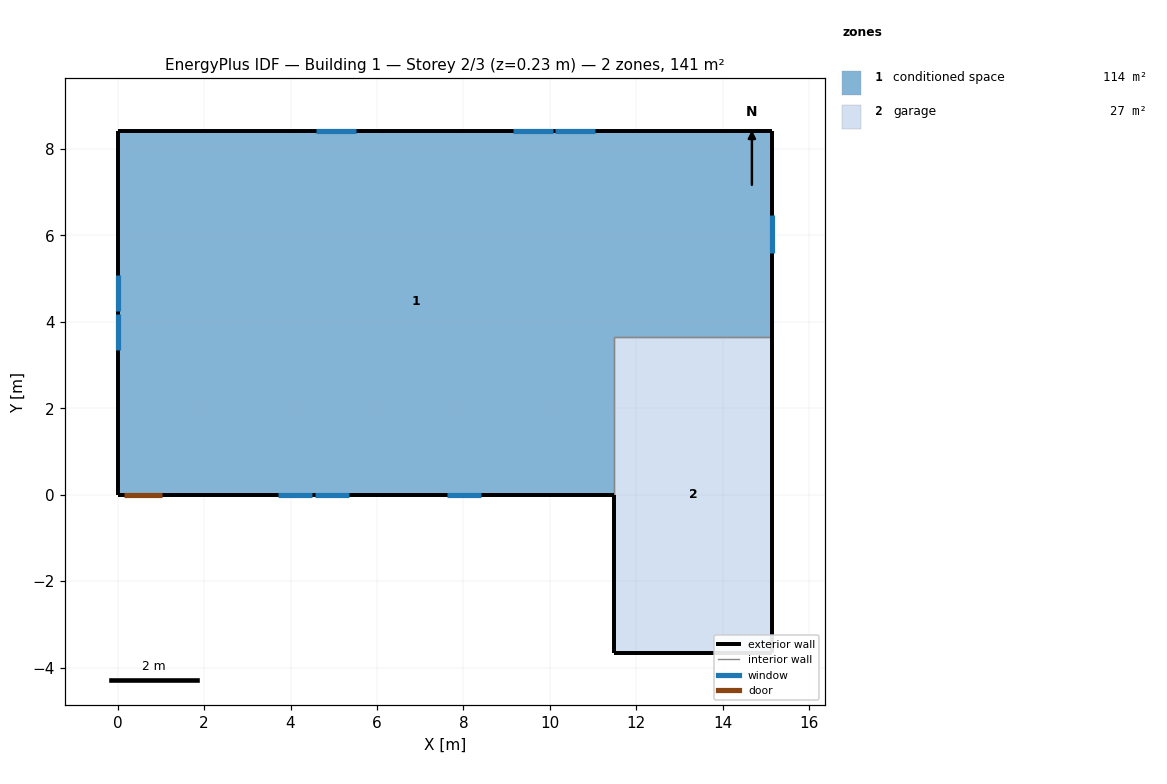
=== STOREY PLAN SPEC (per zone: floor XY polygon, exterior-wall plan segments, windows/doors) ===
zone 1: conditioned space  (114.1 m²)
  floor: (15.15, 8.42) (15.15, 3.66) (11.49, 3.66) (11.49, 0.00) (0.00, 0.00) (0.00, 8.42)
  exterior wall: (15.15, 8.42) – (15.15, 3.66)  [4.8 m]
    window: (15.15, 5.59) – (15.15, 6.48)  [1.0 m²]
  exterior wall: (11.49, 0.00) – (1.05, 0.00)  [10.4 m]
    window: (3.70, 0.00) – (4.50, 0.00)  [0.8 m²]
    window: (4.56, 0.00) – (5.35, 0.00)  [0.8 m²]
    window: (7.61, 0.00) – (8.41, 0.00)  [0.8 m²]
  exterior wall: (1.05, 0.00) – (0.13, 0.00)  [0.9 m]
    door: (0.15, 0.00) – (1.02, 0.00)  [1.9 m²]
  exterior wall: (0.13, 0.00) – (0.00, 0.00)  [0.1 m]
  exterior wall: (0.00, 0.00) – (0.00, 8.42)  [8.4 m]
    window: (0.00, 5.07) – (0.00, 4.24)  [0.9 m²]
    window: (0.00, 4.18) – (0.00, 3.34)  [0.9 m²]
  exterior wall: (0.00, 8.42) – (15.15, 8.42)  [15.1 m]
    window: (11.04, 8.42) – (10.13, 8.42)  [1.1 m²]
    window: (10.07, 8.42) – (9.16, 8.42)  [1.1 m²]
    window: (5.50, 8.42) – (4.59, 8.42)  [1.1 m²]
  interior walls: 2
zone 2: garage  (26.8 m²)
  floor: (11.49, -3.66) (11.49, 3.66) (15.15, 3.66) (15.15, -3.66)
  exterior wall: (11.49, 0.00) – (11.49, -3.66)  [3.7 m]
  exterior wall: (15.15, 3.66) – (15.15, -3.66)  [7.3 m]
  exterior wall: (15.15, -3.66) – (11.49, -3.66)  [3.7 m]
  interior walls: 2

=== DERIVED (storey summary) ===
Building: Building 1
Storey: 2 of 3  (floor level z = 0.23 m)
Storey gross floor area: 140.8 m²
Zones on this storey: 2
  - conditioned space: floor 114.1 m²; exterior wall 39.8 m (97.1 m²); 9 window(s) 8.7 m²; WWR 9.0%; 1 door(s)
  - garage: floor 26.8 m²; exterior wall 14.6 m (35.7 m²); WWR 0.0%
Zone adjacency (shared interzone walls):
  - conditioned space ↔ garage